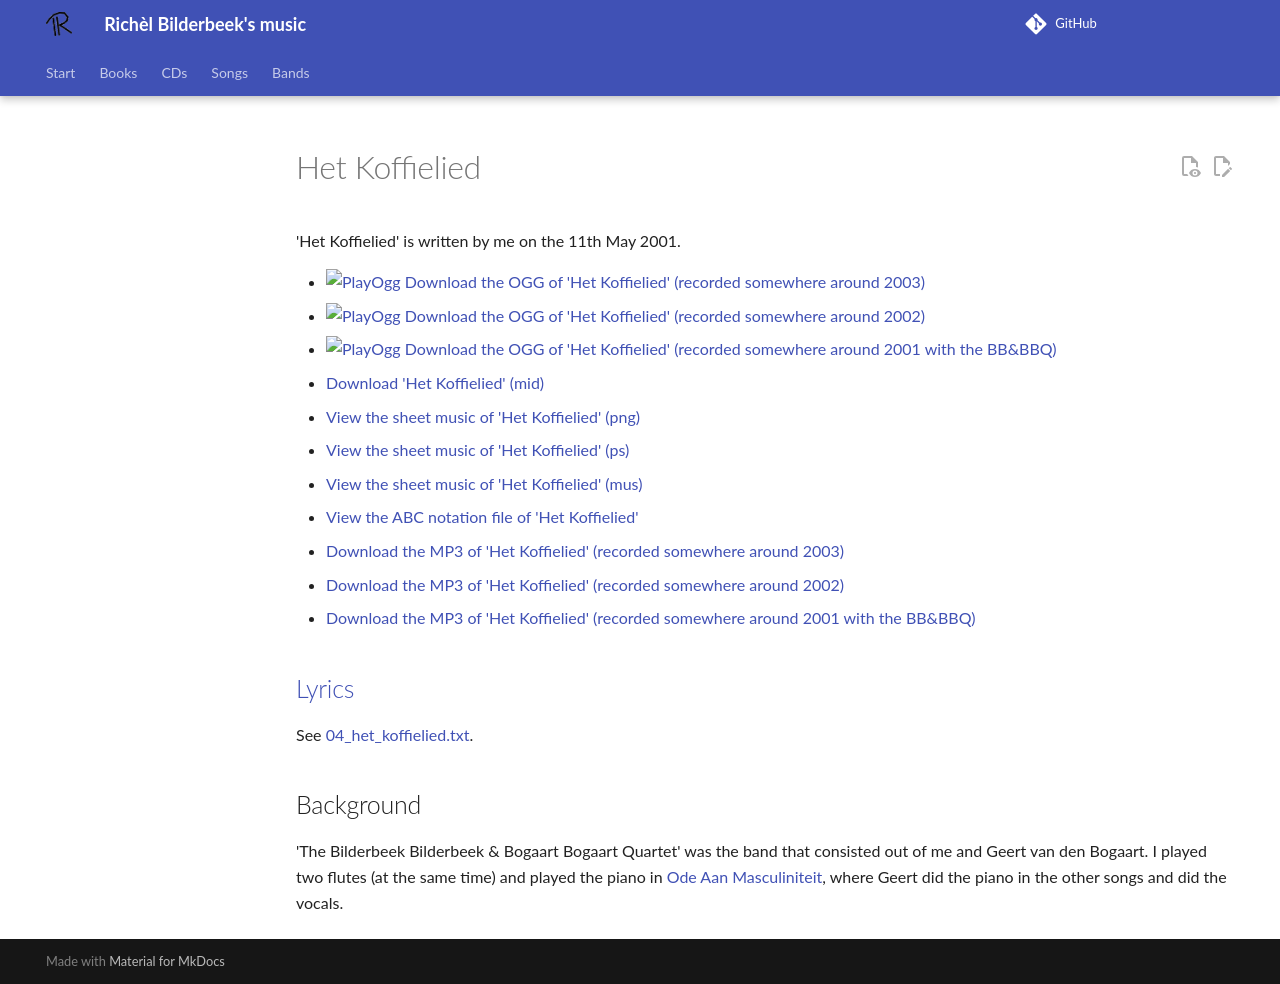

repository: richelbilderbeek/music · page: songs/04_het_koffielied/index.html · generator: mkdocs

# Het Koffielied

'Het Koffielied' is written by me on the 11th May
2001.

- [![PlayOgg](http://static.fsf.org/playogg/Play_ogg_80x15.png "I support PlayOgg!")](http://playogg.org)
  [Download the OGG of 'Het Koffielied' (recorded somewhere around 2003)](http://www.richelbilderbeek.nl/CD03_06HetKoffieLied.ogg)
- [![PlayOgg](http://static.fsf.org/playogg/Play_ogg_80x15.png "I support PlayOgg!")](http://playogg.org)
  [Download the OGG of 'Het Koffielied' (recorded somewhere around 2002)](http://www.richelbilderbeek.nl/CD02_04HetKoffielied.ogg)
- [![PlayOgg](http://static.fsf.org/playogg/Play_ogg_80x15.png "I support PlayOgg!")](http://playogg.org)
  [Download the OGG of 'Het Koffielied' (recorded somewhere around 2001 with the BB&BBQ)](http://www.richelbilderbeek.nl/CD01_03HetKoffielied.ogg)
- [Download 'Het Koffielied' (mid)](http://www.richelbilderbeek.nl/SongHetKoffielied.mid)
- [View the sheet music of 'Het Koffielied' (png)](04_het_koffielied.png)
- [View the sheet music of 'Het Koffielied' (ps)](04_het_koffielied.ps)
- [View the sheet music of 'Het Koffielied' (mus)](04_het_koffielied.mus)
- [View the ABC notation file of 'Het Koffielied'](04_het_koffielied.abc)
- [Download the MP3 of 'Het Koffielied' (recorded somewhere around 2003)](http://www.richelbilderbeek.nl/CD03_06HetKoffielied.mp3)
- [Download the MP3 of 'Het Koffielied' (recorded somewhere around 2002)](http://www.richelbilderbeek.nl/CD02_04HetKoffielied.mp3)
- [Download the MP3 of 'Het Koffielied' (recorded somewhere around 2001 with the BB&BBQ)](http://www.richelbilderbeek.nl/CD01_03HetKoffielied.mp3)

## [Lyrics](04_het_koffielied.txt)

See [04_het_koffielied.txt](04_het_koffielied.txt).

## Background

'The Bilderbeek Bilderbeek & Bogaart Bogaart Quartet' was the band
that consisted out of me and Geert van den Bogaart. I played
two flutes (at the same time) and played the piano
in [Ode Aan Masculiniteit](03_ode_aan_masculiniteit.md), where
Geert did the piano in the other songs and did the vocals.
